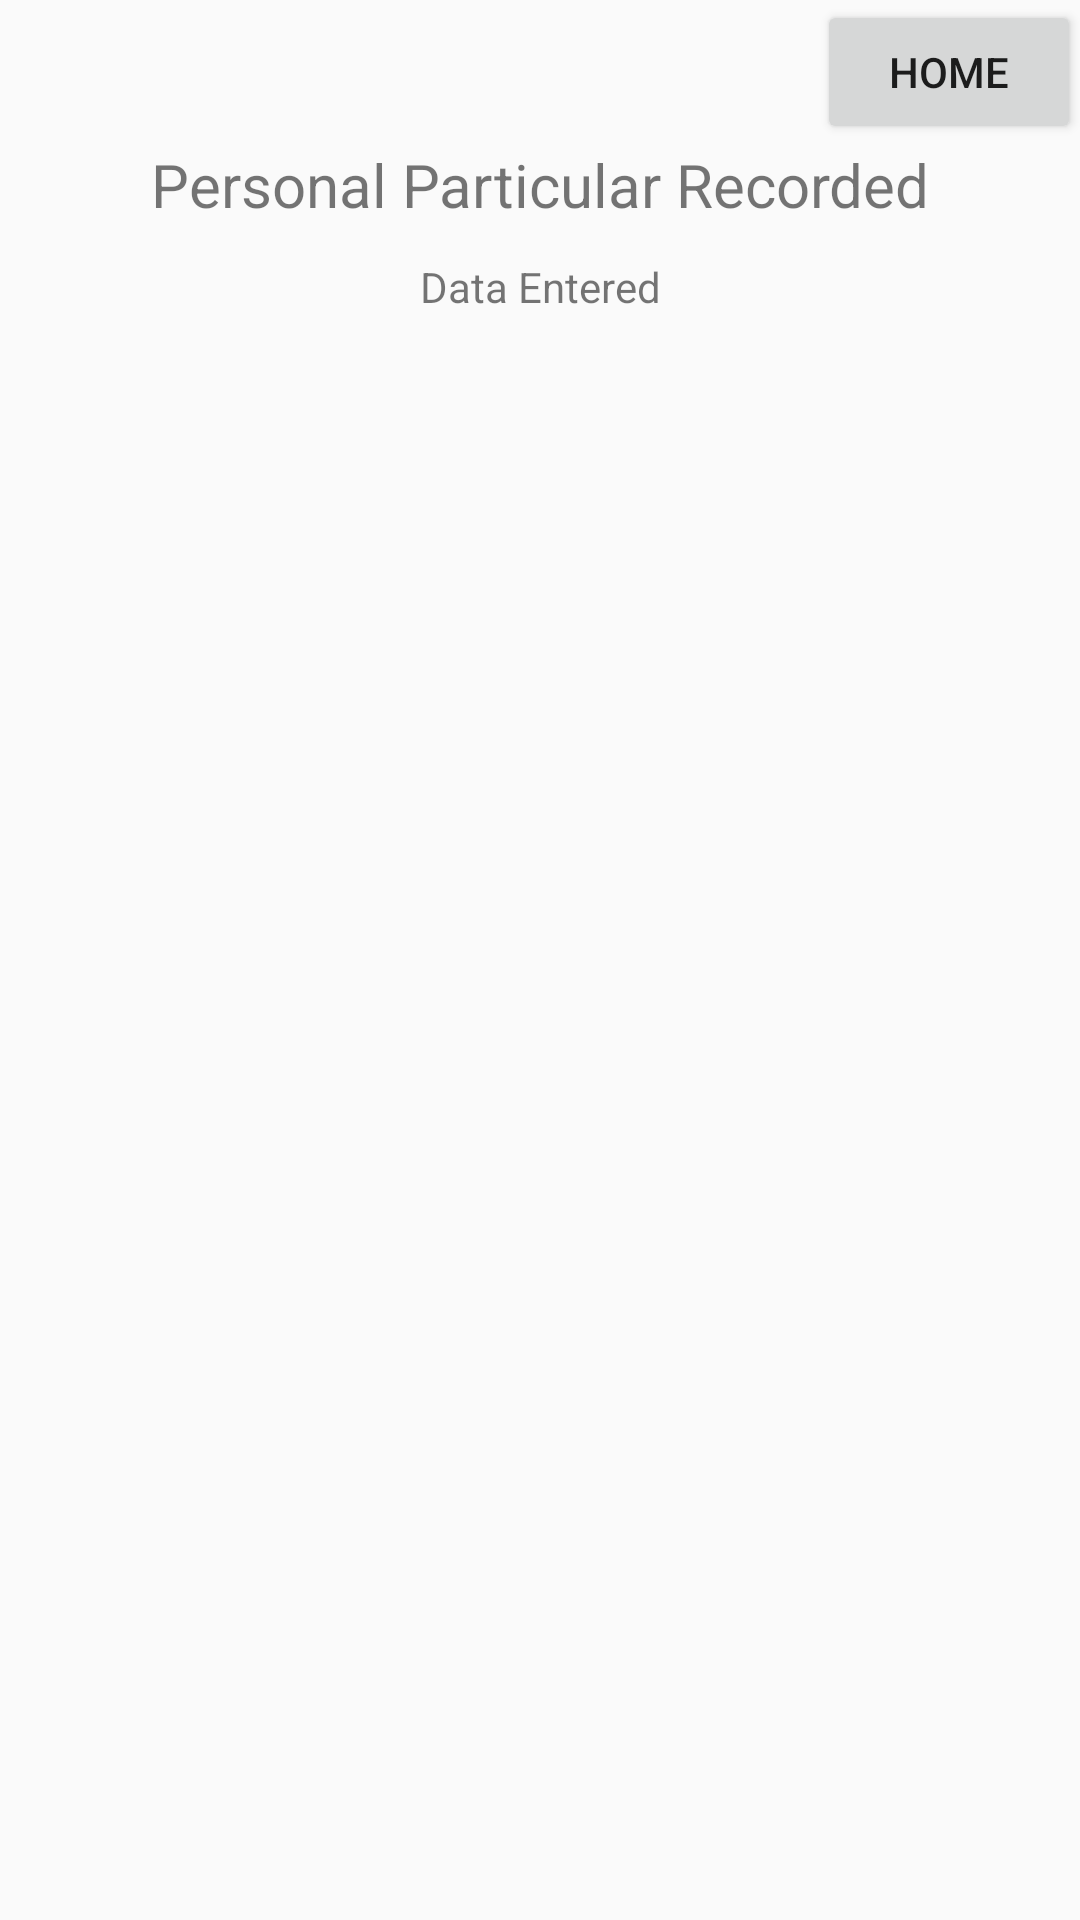

Produce the Android XML layout that renders to this screen, including the resource entries it uses.
<!-- AndroidManifest.xml: application theme AppTheme -->
<!-- res/layout/activity6.xml -->
<?xml version="1.0" encoding="utf-8"?>
<RelativeLayout xmlns:android="http://schemas.android.com/apk/res/android"
    xmlns:tools="http://schemas.android.com/tools"
    android:id="@+id/activity6"
    android:layout_width="match_parent"
    android:layout_height="match_parent"
    android:paddingBottom="@dimen/activity_vertical_margin"
    android:paddingLeft="@dimen/activity_horizontal_margin"
    android:paddingRight="@dimen/activity_horizontal_margin"
    android:paddingTop="@dimen/activity_vertical_margin"
    tools:context="com.crizto.findaplumber.activity6">

    <TextView
        android:text="Personal Particular Recorded"
        android:layout_width="match_parent"
        android:layout_height="wrap_content"
        android:id="@+id/textView1"
        android:textAlignment="center"
        android:layout_below="@+id/buttonHome"
        android:layout_alignParentStart="true"
        android:textSize="20sp" />

    <Button
        android:text="Home"
        android:layout_width="wrap_content"
        android:layout_height="wrap_content"
        android:id="@+id/buttonHome"
        android:layout_alignParentTop="true"
        android:layout_alignParentEnd="true"
        android:textSize="14sp" />

    <ScrollView
        android:layout_width="match_parent"
        android:layout_height="match_parent"
        android:layout_below="@+id/textView1"
        android:layout_alignParentStart="true">

        <LinearLayout
            android:layout_width="match_parent"
            android:layout_height="wrap_content"
            android:orientation="vertical" >

            <TextView
                android:layout_width="match_parent"
                android:layout_height="match_parent"
                android:id="@+id/textView2"
                android:text="Data Entered"
                android:textAlignment="center"
                android:layout_below="@+id/textView1"
                android:layout_alignParentStart="true"
                android:layout_marginTop="11dp" />

        </LinearLayout>
    </ScrollView>

</RelativeLayout>
<!-- resources referenced by this layout -->
<resources>
  <style name="AppTheme" parent="Theme.AppCompat.Light.DarkActionBar">
          
          <item name="colorPrimary">#333300</item>
          <item name="colorPrimaryDark">@color/colorPrimaryDark</item>
          <item name="colorAccent">@color/colorAccent</item>
      </style>
  <!-- not gathered from this repository: default colours our renderer supplied (Android Studio template values) -->
  <color name="colorPrimaryDark">#FF3700B3</color>
  <color name="colorAccent">#FF03DAC5</color>
</resources>
